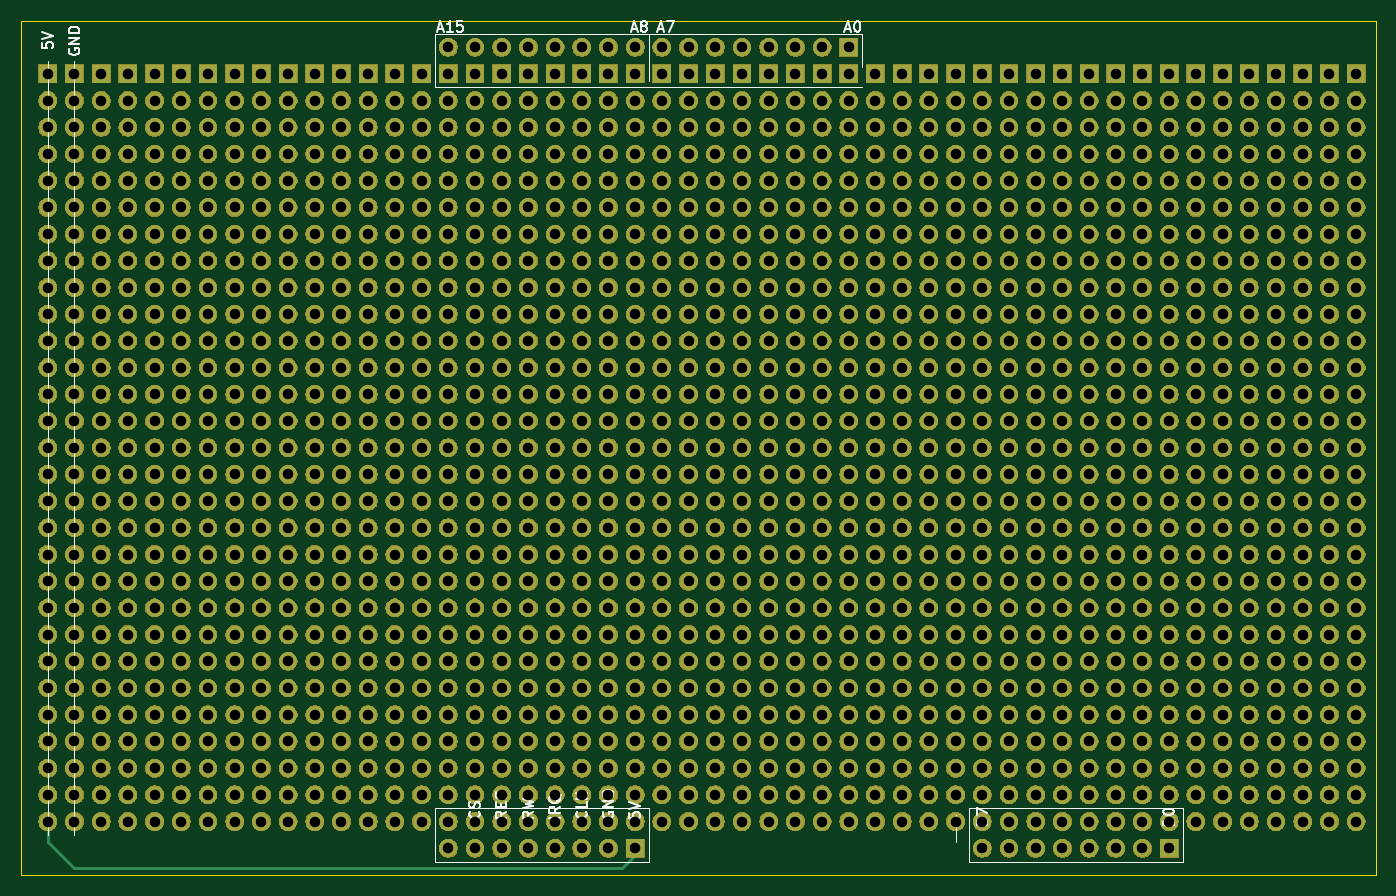
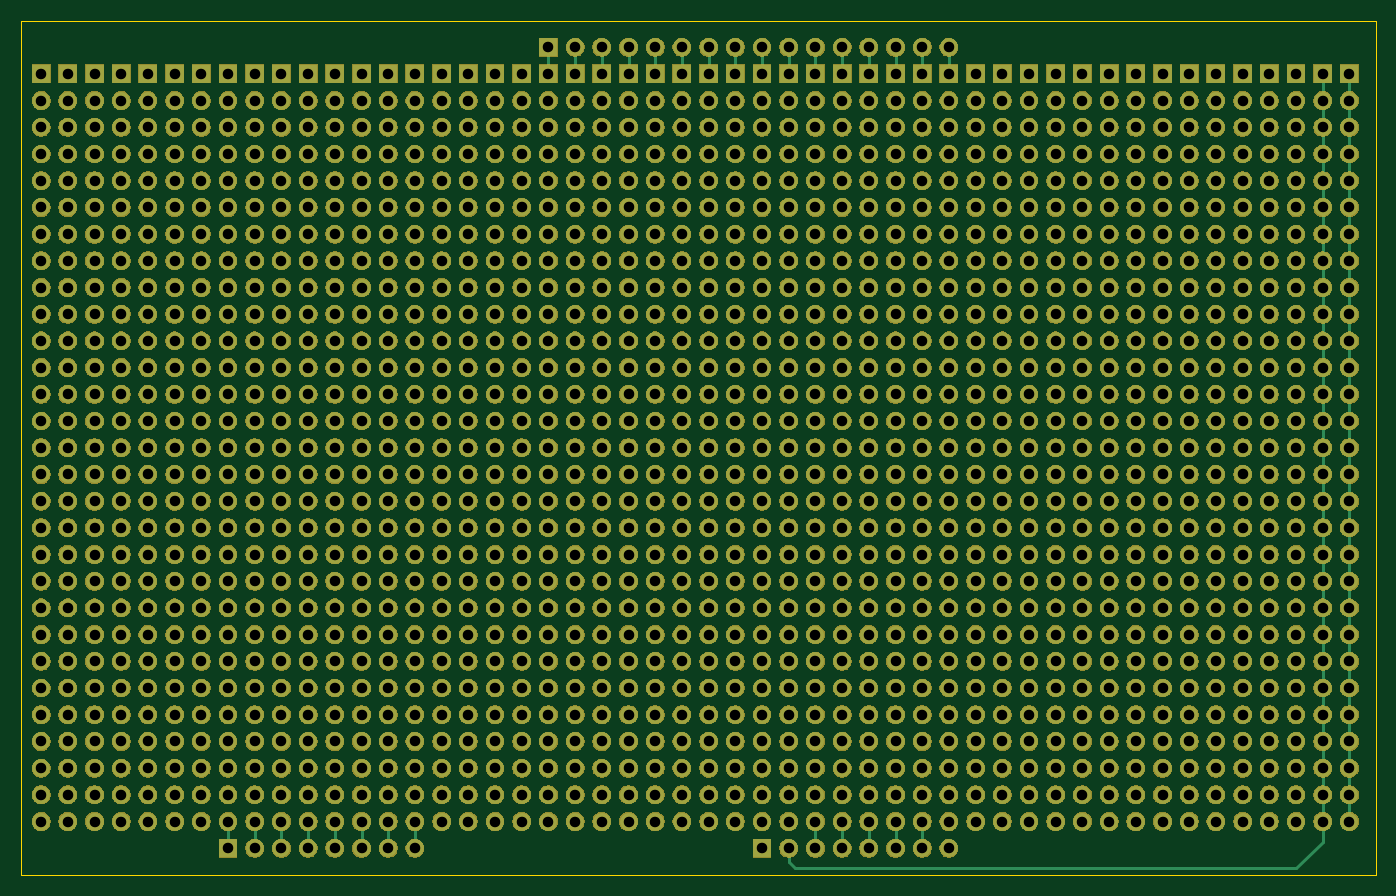
Circuit board: 9 layer files. Board 128.9 x 81.3 mm.
- bottom_copper: 6502-bb-B_Cu.gbr (42926 bytes)
- bottom_mask: 6502-bb-B_Mask.gbr (1363528 bytes)
- paste: 6502-bb-B_Paste.gbr (501 bytes)
- outline: 6502-bb-Edge_Cuts.gbr (716 bytes)
- top_copper: 6502-bb-F_Cu.gbr (38716 bytes)
- top_mask: 6502-bb-F_Mask.gbr (1363528 bytes)
- paste: 6502-bb-F_Paste.gbr (501 bytes)
- top_silk: 6502-bb-F_SilkS.gbr (12036 bytes)
- drill: 6502-bb.drl (15092 bytes)

=== bottom_copper: 6502-bb-B_Cu.gbr (42926 bytes, source omitted) ===
=== bottom_mask: 6502-bb-B_Mask.gbr (1363528 bytes, source omitted) ===
=== paste: 6502-bb-B_Paste.gbr ===
G04 #@! TF.GenerationSoftware,KiCad,Pcbnew,(5.1.5-0-10_14)*
G04 #@! TF.CreationDate,2020-11-20T10:25:49+01:00*
G04 #@! TF.ProjectId,6502-bb,36353032-2d62-4622-9e6b-696361645f70,rev?*
G04 #@! TF.SameCoordinates,Original*
G04 #@! TF.FileFunction,Paste,Bot*
G04 #@! TF.FilePolarity,Positive*
%FSLAX46Y46*%
G04 Gerber Fmt 4.6, Leading zero omitted, Abs format (unit mm)*
G04 Created by KiCad (PCBNEW (5.1.5-0-10_14)) date 2020-11-20 10:25:49*
%MOMM*%
%LPD*%
G04 APERTURE LIST*
G04 APERTURE END LIST*
M02*

=== outline: 6502-bb-Edge_Cuts.gbr ===
G04 #@! TF.GenerationSoftware,KiCad,Pcbnew,(5.1.5-0-10_14)*
G04 #@! TF.CreationDate,2020-11-20T10:25:49+01:00*
G04 #@! TF.ProjectId,6502-bb,36353032-2d62-4622-9e6b-696361645f70,rev?*
G04 #@! TF.SameCoordinates,Original*
G04 #@! TF.FileFunction,Profile,NP*
%FSLAX46Y46*%
G04 Gerber Fmt 4.6, Leading zero omitted, Abs format (unit mm)*
G04 Created by KiCad (PCBNEW (5.1.5-0-10_14)) date 2020-11-20 10:25:49*
%MOMM*%
%LPD*%
G04 APERTURE LIST*
%ADD10C,0.050000*%
%ADD11C,0.100000*%
G04 APERTURE END LIST*
D10*
X73660000Y-53340000D02*
X73660000Y-134620000D01*
D11*
X202565000Y-53340000D02*
X202565000Y-134620000D01*
X73660000Y-53340000D02*
X202565000Y-53340000D01*
X202565000Y-134620000D02*
X73660000Y-134620000D01*
M02*

=== top_copper: 6502-bb-F_Cu.gbr (38716 bytes, source omitted) ===
=== top_mask: 6502-bb-F_Mask.gbr (1363528 bytes, source omitted) ===
=== paste: 6502-bb-F_Paste.gbr ===
G04 #@! TF.GenerationSoftware,KiCad,Pcbnew,(5.1.5-0-10_14)*
G04 #@! TF.CreationDate,2020-11-20T10:25:49+01:00*
G04 #@! TF.ProjectId,6502-bb,36353032-2d62-4622-9e6b-696361645f70,rev?*
G04 #@! TF.SameCoordinates,Original*
G04 #@! TF.FileFunction,Paste,Top*
G04 #@! TF.FilePolarity,Positive*
%FSLAX46Y46*%
G04 Gerber Fmt 4.6, Leading zero omitted, Abs format (unit mm)*
G04 Created by KiCad (PCBNEW (5.1.5-0-10_14)) date 2020-11-20 10:25:49*
%MOMM*%
%LPD*%
G04 APERTURE LIST*
G04 APERTURE END LIST*
M02*

=== top_silk: 6502-bb-F_SilkS.gbr (12036 bytes, source omitted) ===
=== drill: 6502-bb.drl (15092 bytes, source omitted) ===
